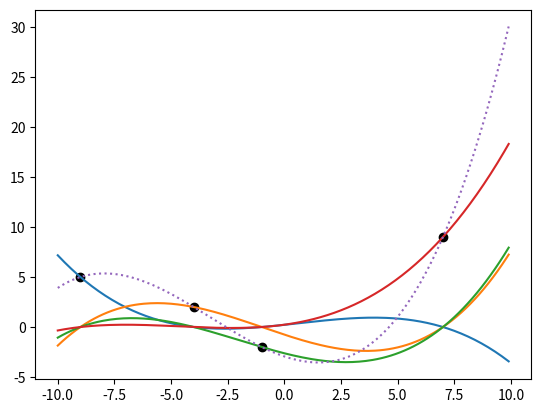

Here is the Python script that generated this plot:

import numpy as np
import matplotlib.pyplot as plt

class LagrangePoly:

    def __init__(self, X, Y):
        self.n = len(X)
        self.X = np.array(X)
        self.Y = np.array(Y)

    def basis(self, x, j):
        b = [(x - self.X[m]) / (self.X[j] - self.X[m])
             for m in range(self.n) if m != j]
        return np.prod(b, axis=0) * self.Y[j]

    def interpolate(self, x):
        b = [self.basis(x, j) for j in range(self.n)]
        return np.sum(b, axis=0)


X  = [-9, -4, -1, 7]
Y  = [5, 2, -2, 9]

plt.scatter(X, Y, c='k')

lp = LagrangePoly(X, Y)

xx = np.arange(-100, 100) / 10

plt.plot(xx, lp.basis(xx, 0))
plt.plot(xx, lp.basis(xx, 1))
plt.plot(xx, lp.basis(xx, 2))
plt.plot(xx, lp.basis(xx, 3))

plt.plot(xx, lp.interpolate(xx), linestyle=':')

plt.show()
